Labelled photos from "satellite-image-classification", an image-classification folder in summer-xrx/satellite-image-classification. The possible labels are: beach, circular farmland, cloud, desert, forest, mountain, rectangular farmland, residential area, river, snow-covered mountain.

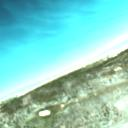
Label: beach

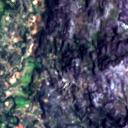
Label: residential area

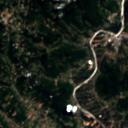
Label: river

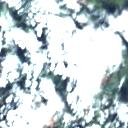
Label: cloud

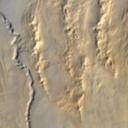
Label: desert

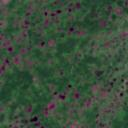
Label: forest
